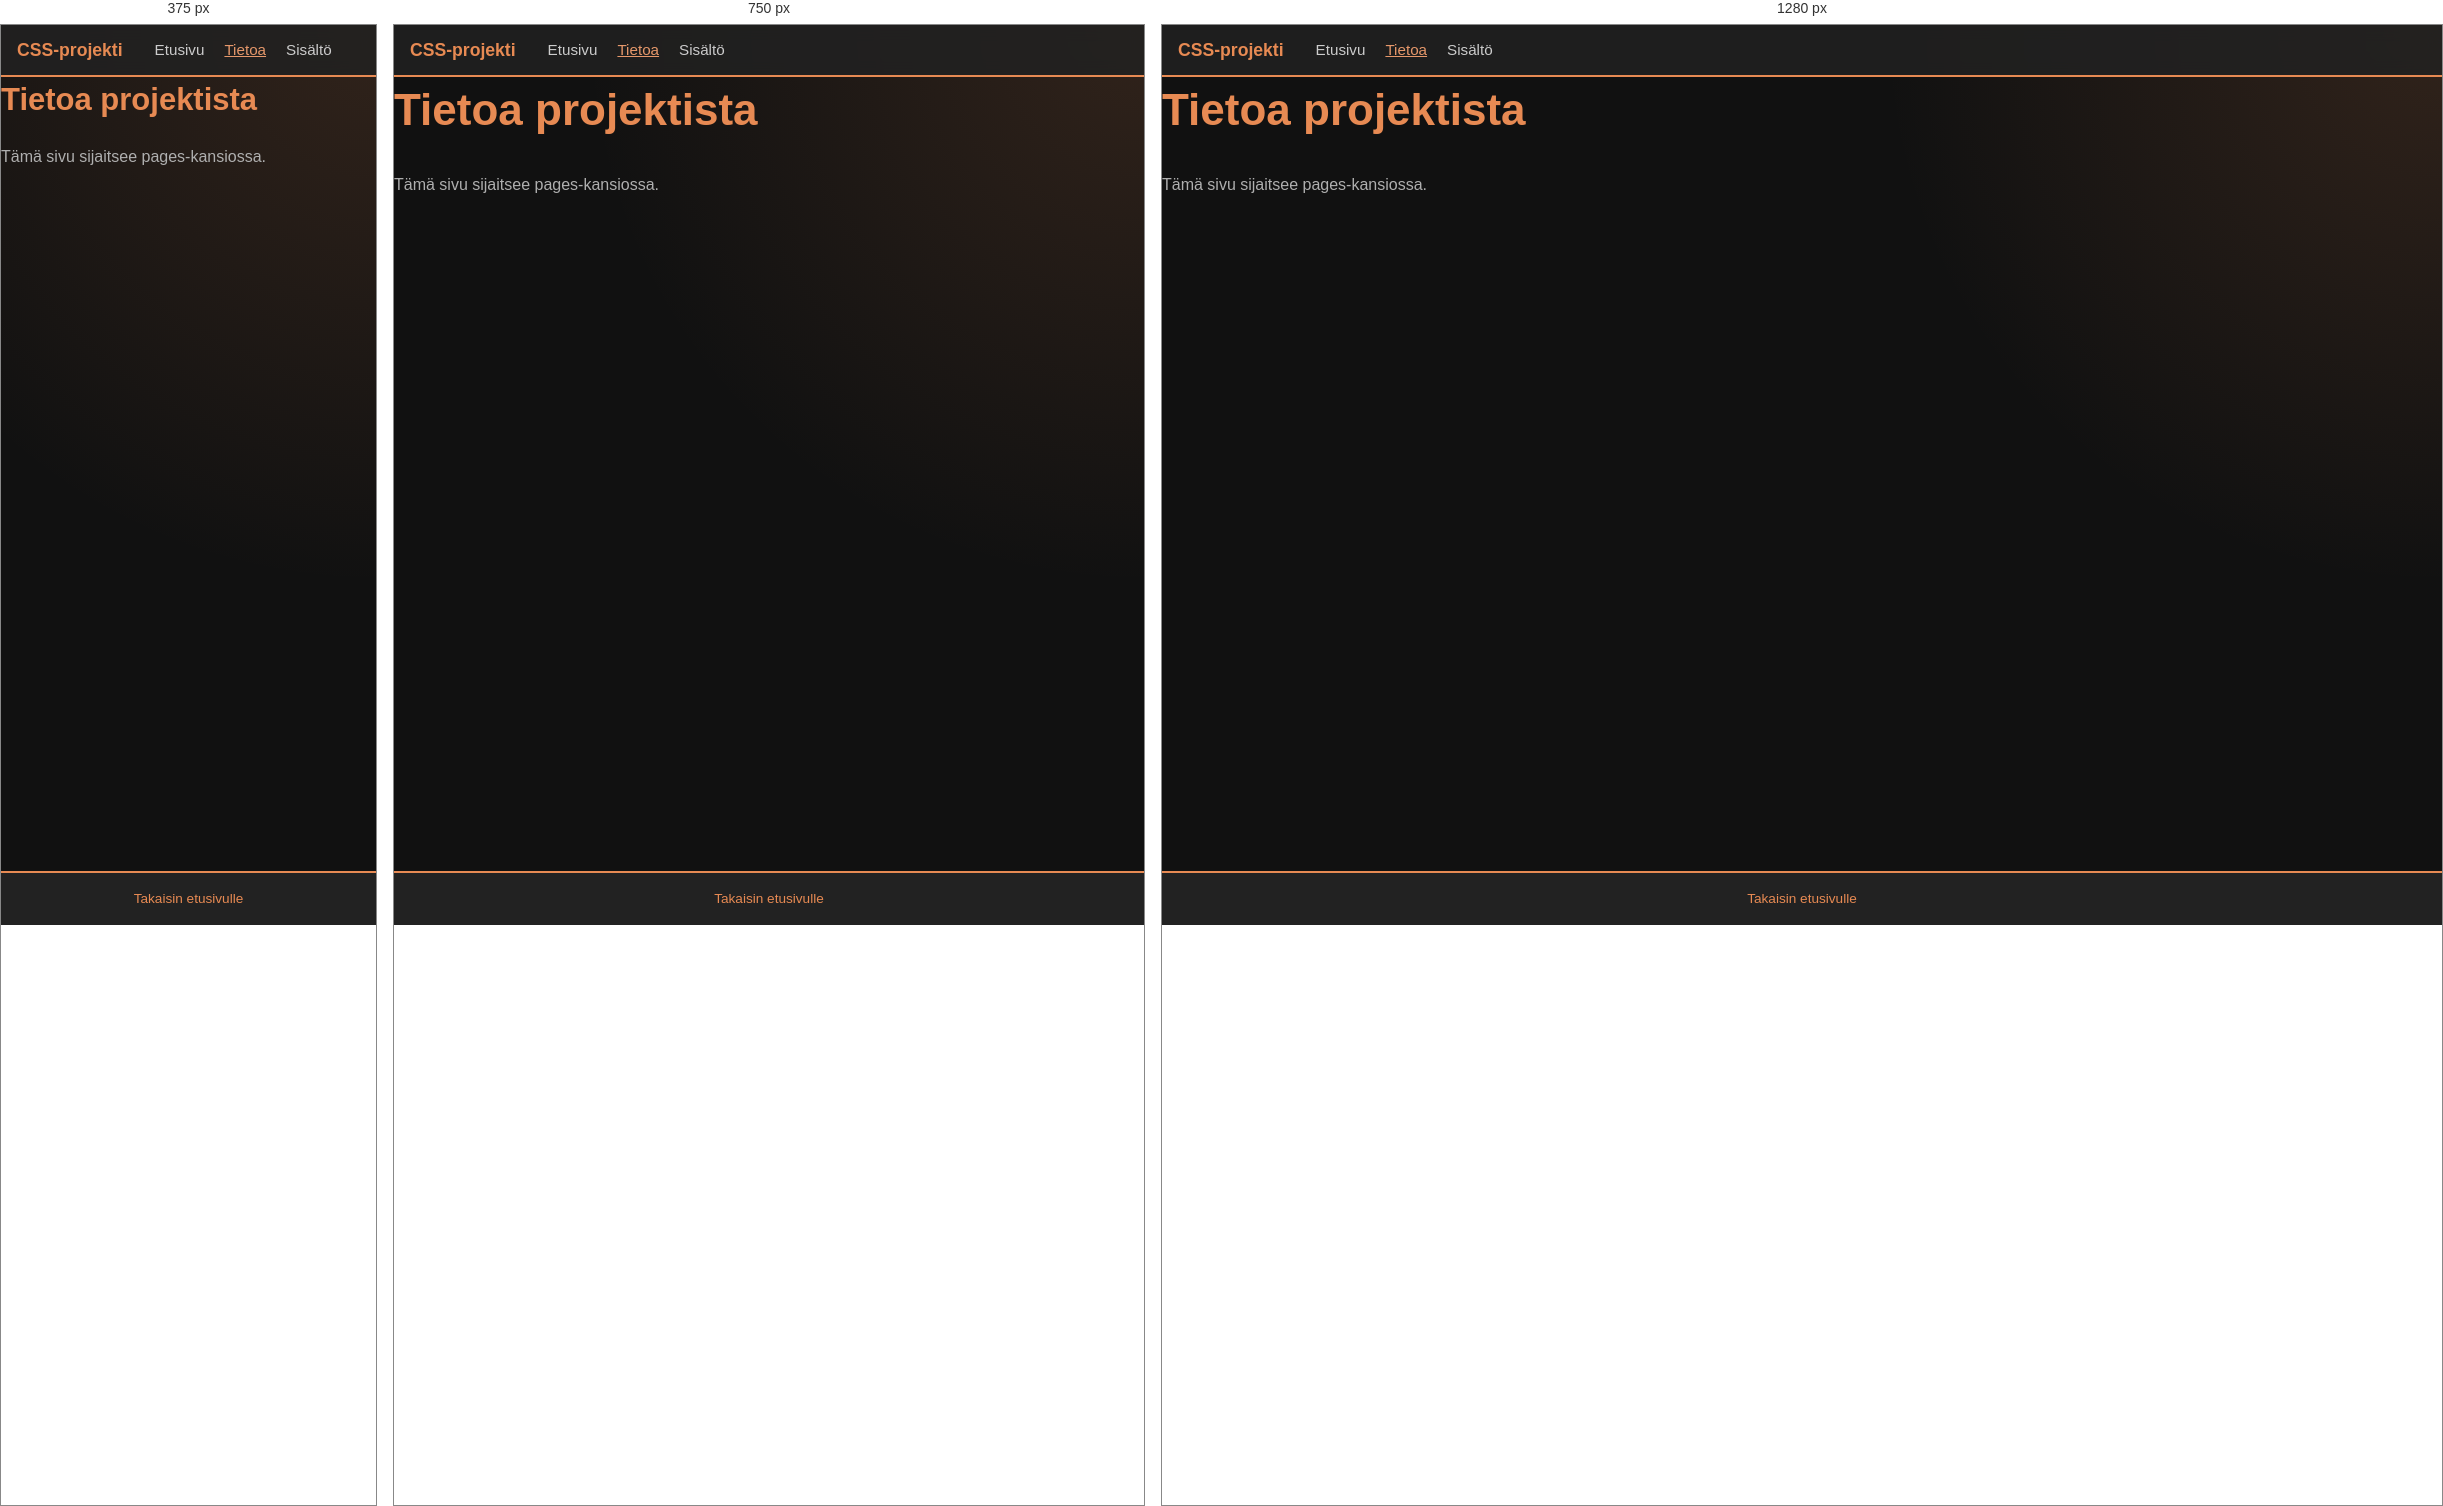
Rendered at 375 px, 750 px and 1280 px, left to right.

<!-- file: tietoa.html -->
<!DOCTYPE html>
<html lang="fi">
<head>
  <meta charset="UTF-8">
  <meta name="viewport" content="width=device-width, initial-scale=1.0">
  <title>Tietoa | Vuorovaikutteinen portfolio</title>
  <link rel="stylesheet" href="../css/styles.css">
</head>
<body>
  <header class="site-header" id="top">
    <a class="brand" href="../index.html">CSS-projekti</a>
    <nav aria-label="Päänavigaatio">
      <ul class="nav-list">
        <li><a href="../index.html">Etusivu</a></li>
        <li><a href="tietoa.html" aria-current="page">Tietoa</a></li>
        <li><a href="../index.html#cards">Sisältö</a></li>
        
      </ul>
    </nav>
  </header>
  <main><h1>Tietoa projektista</h1><p>Tämä sivu sijaitsee pages-kansiossa.</p></main>
  <footer class="site-footer"><a href="../index.html">Takaisin etusivulle</a></footer>
</body>
</html>


/* @media block from styles.css */
@media (min-width: 37.5em) {
    .card-list {
        grid-template-columns: repeat(2, 1fr);
    }
    
    .hero, .content-section {
        max-width: 80%;
    }
}

/* @media block from styles.css */
@media (min-width: 56.25em) {
    .card-list {
        grid-template-columns: repeat(3, 1fr);
    }
    
    .card--featured {
        transform: scale(1.02);
    }
}